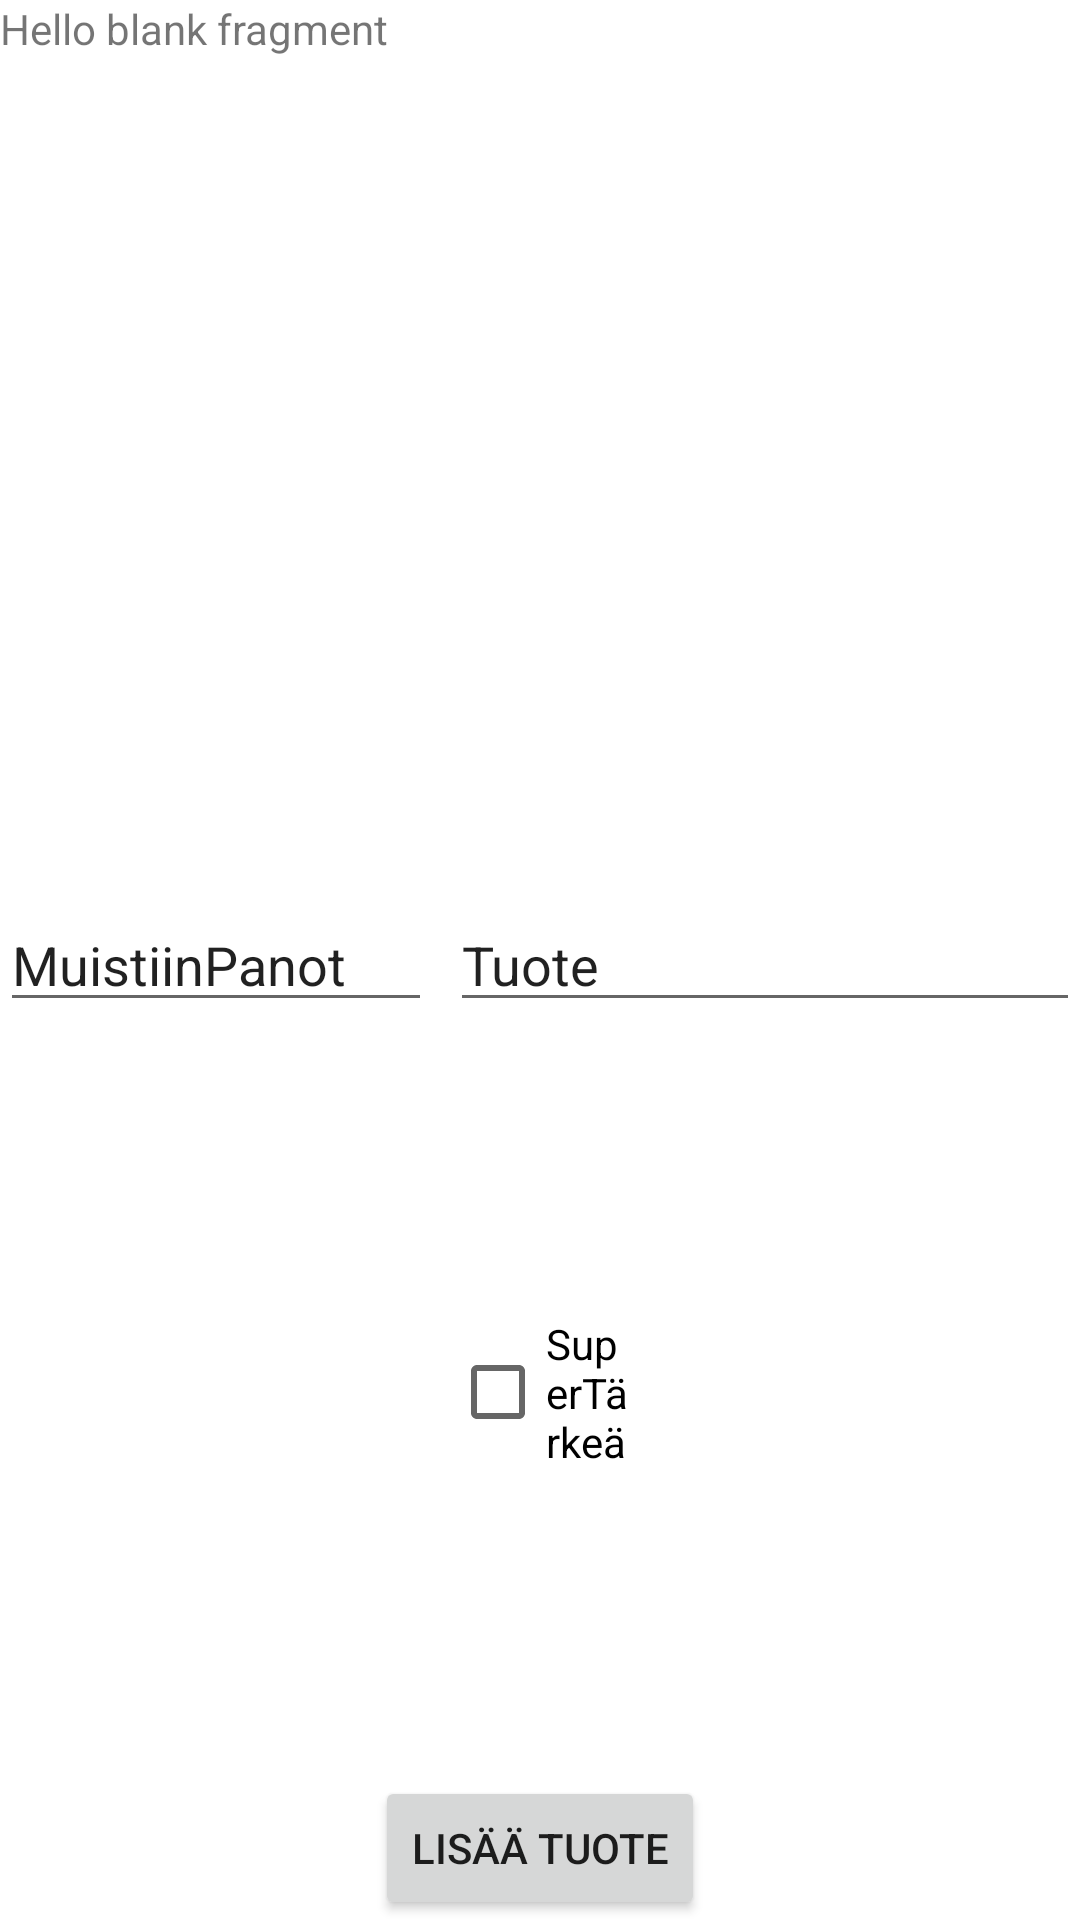

The Android layout XML behind this screen, and the referenced resources:
<!-- AndroidManifest.xml: application theme Theme.FragmentitVKO12 -->
<!-- res/layout/fragment_add.xml -->
<?xml version="1.0" encoding="utf-8"?>
<FrameLayout xmlns:android="http://schemas.android.com/apk/res/android"
    xmlns:tools="http://schemas.android.com/tools"
    android:layout_width="match_parent"
    android:layout_height="match_parent"
    tools:context=".fragments.FragmentAdd">

    

    <TextView
        android:layout_width="match_parent"
        android:layout_height="match_parent"
        android:layout_gravity="center_vertical"
        android:text="@string/hello_blank_fragment" />

    <EditText
        android:id="@+id/editTextLisaaMuistiin"
        android:layout_width="144dp"
        android:layout_height="wrap_content"
        android:layout_gravity="center_vertical"
        android:ems="10"
        android:inputType="textPersonName"
        android:text="MuistiinPanot" />

    <EditText
        android:id="@+id/editTextLisaaOstos"
        android:layout_width="wrap_content"
        android:layout_height="wrap_content"
        android:layout_gravity="center_vertical|right"
        android:layout_margin="0dp"
        android:ems="10"
        android:inputType="textPersonName"
        android:text="Tuote" />

    <Button
        android:id="@+id/button"
        android:layout_width="wrap_content"
        android:layout_height="wrap_content"
        android:layout_gravity="bottom|center"
        android:onClick="addProduct"
        android:text="Lisää Tuote" />

    <CheckBox
        android:id="@+id/checkBox"
        android:layout_width="wrap_content"
        android:layout_height="wrap_content"
        android:layout_gravity="bottom|center"
        android:layout_margin="150dp"
        android:text="SuperTärkeä" />

</FrameLayout>
<!-- resources referenced by this layout -->
<resources>
  <string name="hello_blank_fragment">Hello blank fragment</string>
  <style name="Theme.FragmentitVKO12" parent="Theme.MaterialComponents.DayNight.DarkActionBar">
          
          <item name="colorPrimary">@color/purple_500</item>
          <item name="colorPrimaryVariant">@color/purple_700</item>
          <item name="colorOnPrimary">@color/white</item>
          
          <item name="colorSecondary">@color/teal_200</item>
          <item name="colorSecondaryVariant">@color/teal_700</item>
          <item name="colorOnSecondary">@color/black</item>
          
          <item name="android:statusBarColor">?attr/colorPrimaryVariant</item>
          
      </style>
  <!-- not gathered from this repository: default colours our renderer supplied (Android Studio template values) -->
  <color name="purple_500">#FF6200EE</color>
  <color name="purple_700">#FF3700B3</color>
  <color name="teal_200">#FF03DAC5</color>
  <color name="teal_700">#FF018786</color>
  <color name="black">#FF000000</color>
  <color name="white">#FFFFFFFF</color>
</resources>
